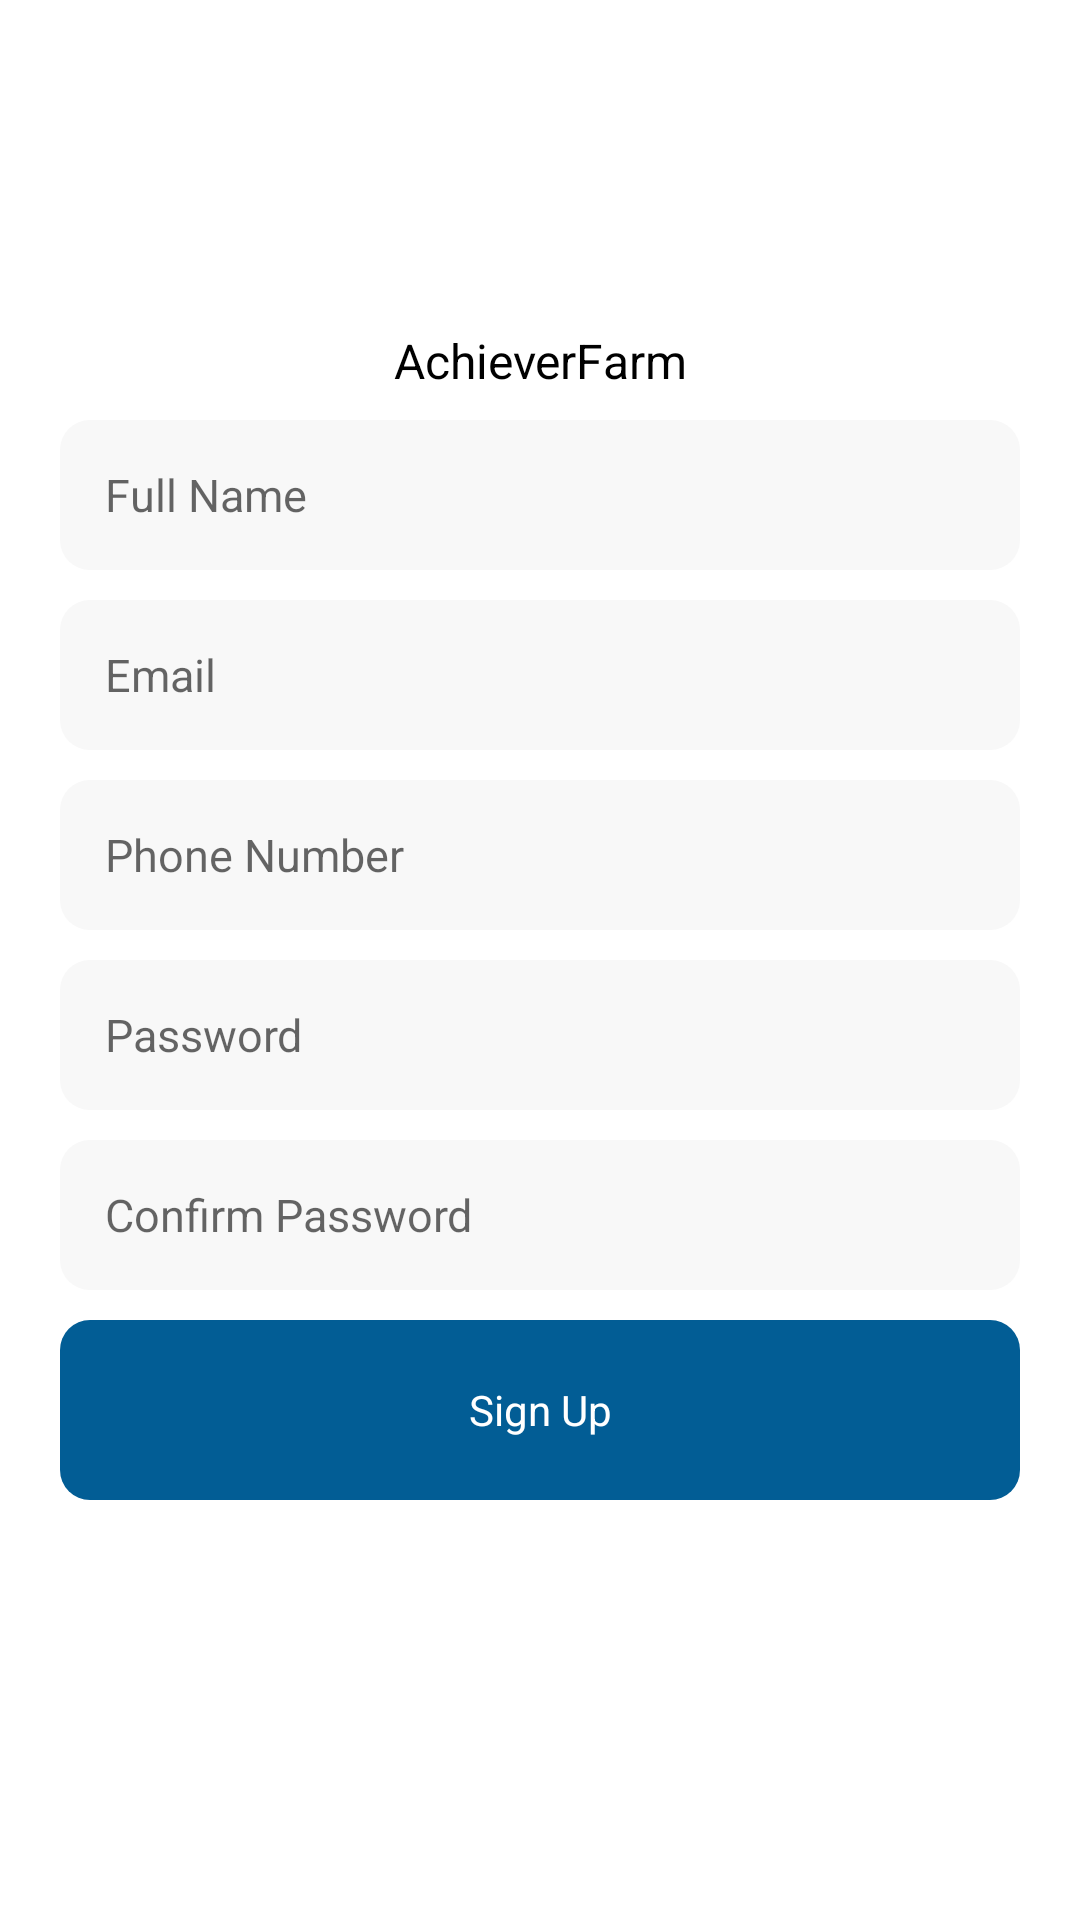

Layout XML and referenced resources for this Android screen:
<!-- AndroidManifest.xml: activity theme Theme.AchieverFarm -->
<!-- res/layout/activity_sign_up.xml -->
<?xml version="1.0" encoding="utf-8"?>
<androidx.constraintlayout.widget.ConstraintLayout xmlns:android="http://schemas.android.com/apk/res/android"
    xmlns:app="http://schemas.android.com/apk/res-auto"
    xmlns:tools="http://schemas.android.com/tools"
    android:id="@+id/main"
    android:layout_width="match_parent"
    android:layout_height="match_parent"
    tools:fragmentActivity=".SignUpActivity">

    <ImageView
        android:id="@+id/imageView"
        android:layout_width="wrap_content"
        android:layout_height="wrap_content"
        android:layout_marginTop="100dp"
        android:contentDescription="@null"
        app:layout_constraintEnd_toEndOf="parent"
        app:layout_constraintStart_toStartOf="parent"
        app:layout_constraintTop_toTopOf="parent" />

    <TextView
        android:layout_width="wrap_content"
        android:layout_height="wrap_content"
        android:gravity="center"
        android:text="@string/app_name"
        android:textSize="16sp"
        app:layout_constraintBottom_toTopOf="@+id/linearLayout"
        app:layout_constraintEnd_toEndOf="parent"
        app:layout_constraintStart_toStartOf="parent"
        app:layout_constraintTop_toBottomOf="@+id/imageView" />

    <LinearLayout
        android:id="@+id/linearLayout"
        android:layout_width="match_parent"
        android:layout_height="wrap_content"
        android:layout_marginHorizontal="20dp"
        android:orientation="vertical"
        app:layout_constraintBottom_toBottomOf="parent"
        app:layout_constraintTop_toTopOf="parent">

        <EditText
            android:id="@+id/signUpFullNameEdit"
            android:layout_width="match_parent"
            android:layout_height="50dp"
            android:layout_marginBottom="10dp"
            android:autofillHints="name"
            android:background="@drawable/rect_10dp"
            android:backgroundTint="@color/grey5"
            android:hint="@string/full_name"
            android:inputType="textPersonName"
            android:paddingHorizontal="15dp" />

        <EditText
            android:id="@+id/signUpEmailEdit"
            android:layout_width="match_parent"
            android:layout_height="50dp"
            android:layout_marginBottom="10dp"
            android:autofillHints="emailAddress"
            android:background="@drawable/rect_10dp"
            android:backgroundTint="@color/grey5"
            android:hint="@string/email"
            android:inputType="textEmailAddress"
            android:paddingHorizontal="15dp" />

        <EditText
            android:id="@+id/signUpPhoneNumberEdit"
            android:layout_width="match_parent"
            android:layout_height="50dp"
            android:layout_marginBottom="10dp"
            android:autofillHints="phone"
            android:background="@drawable/rect_10dp"
            android:backgroundTint="@color/grey5"
            android:hint="@string/phone_number"
            android:inputType="phone"
            android:paddingHorizontal="15dp" />

        <EditText
            android:id="@+id/signUpPasswordEdit"
            android:layout_width="match_parent"
            android:layout_height="50dp"
            android:layout_marginBottom="10dp"
            android:autofillHints="password"
            android:background="@drawable/rect_10dp"
            android:backgroundTint="@color/grey5"
            android:hint="@string/password"
            android:inputType="textPassword"
            android:paddingHorizontal="15dp" />

        <EditText
            android:id="@+id/signUpConPasswordEdit"
            android:layout_width="match_parent"
            android:layout_height="50dp"
            android:layout_marginBottom="10dp"
            android:autofillHints="password"
            android:background="@drawable/rect_10dp"
            android:backgroundTint="@color/grey5"
            android:hint="@string/confirm_password"
            android:inputType="textPassword"
            android:paddingHorizontal="15dp" />

        <TextView
            android:id="@+id/signUpBtn"
            android:layout_width="match_parent"
            android:layout_height="60dp"
            android:background="@drawable/rect_10dp"
            android:backgroundTint="@color/m1"
            android:gravity="center"
            android:text="@string/sign_up"
            android:textColor="@color/white" />
    </LinearLayout>

</androidx.constraintlayout.widget.ConstraintLayout>
<!-- resources referenced by this layout -->
<resources>
  <color name="grey5">#FFF8F8F8</color>
  <color name="m1">#FF025D95</color>
  <color name="white">#FFFFFFFF</color>
  <!-- drawable rect_10dp (drawable) -->
  <?xml version="1.0" encoding="utf-8"?>
  <shape xmlns:android="http://schemas.android.com/apk/res/android">
      <solid android:color="@color/grey10" />
      <corners android:radius="10dp" />
  </shape>
  <string name="app_name">AchieverFarm</string>
  <string name="confirm_password">Confirm Password</string>
  <string name="email">Email</string>
  <string name="full_name">Full Name</string>
  <string name="password">Password</string>
  <string name="phone_number">Phone Number</string>
  <string name="sign_up">Sign Up</string>
  <style name="Theme.AchieverFarm" parent="Theme.MaterialComponents.DayNight.NoActionBar">
          <item name="colorPrimary">@color/m1</item>
          <item name="colorPrimaryVariant">@color/m2</item>
          <item name="colorOnPrimary">@color/m2</item>
  
          <item name="android:windowBackground">@color/white</item>
          <item name="colorSecondary">@color/m2</item>
          <item name="colorSecondaryVariant">@color/m3</item>
          <item name="colorOnSecondary">@color/black</item>
  
          <item name="android:textColorPrimary">@color/black</item>
          <item name="android:textColorSecondary">@color/black</item>
          <item name="android:textColorTertiary">@color/black</item>
          <item name="android:textColorPrimaryInverse">@color/black</item>
          <item name="android:textColorSecondaryInverse">@color/black</item>
          <item name="android:textColorTertiaryInverse">@color/black</item>
  
          <item name="android:statusBarColor">@color/m2</item>
          <item name="android:navigationBarColor">@color/grey10</item>
          <item name="android:windowLightNavigationBar">true</item>
          <item name="android:windowLightStatusBar">false</item>
  
          <item name="fontFamily">@font/fo_biko_regular</item>
          <item name="editTextStyle">@style/CustomEditText</item>
      </style>
  <color name="grey10">#FFF2F2F2</color>
  <color name="m2">#FFB7E6FF</color>
  <color name="m3">#FFA41786</color>
  <color name="black">#FF000000</color>
  <style name="CustomEditText" parent="Widget.AppCompat.EditText">
          <item name="android:textSize">15sp</item>
      </style>
</resources>
